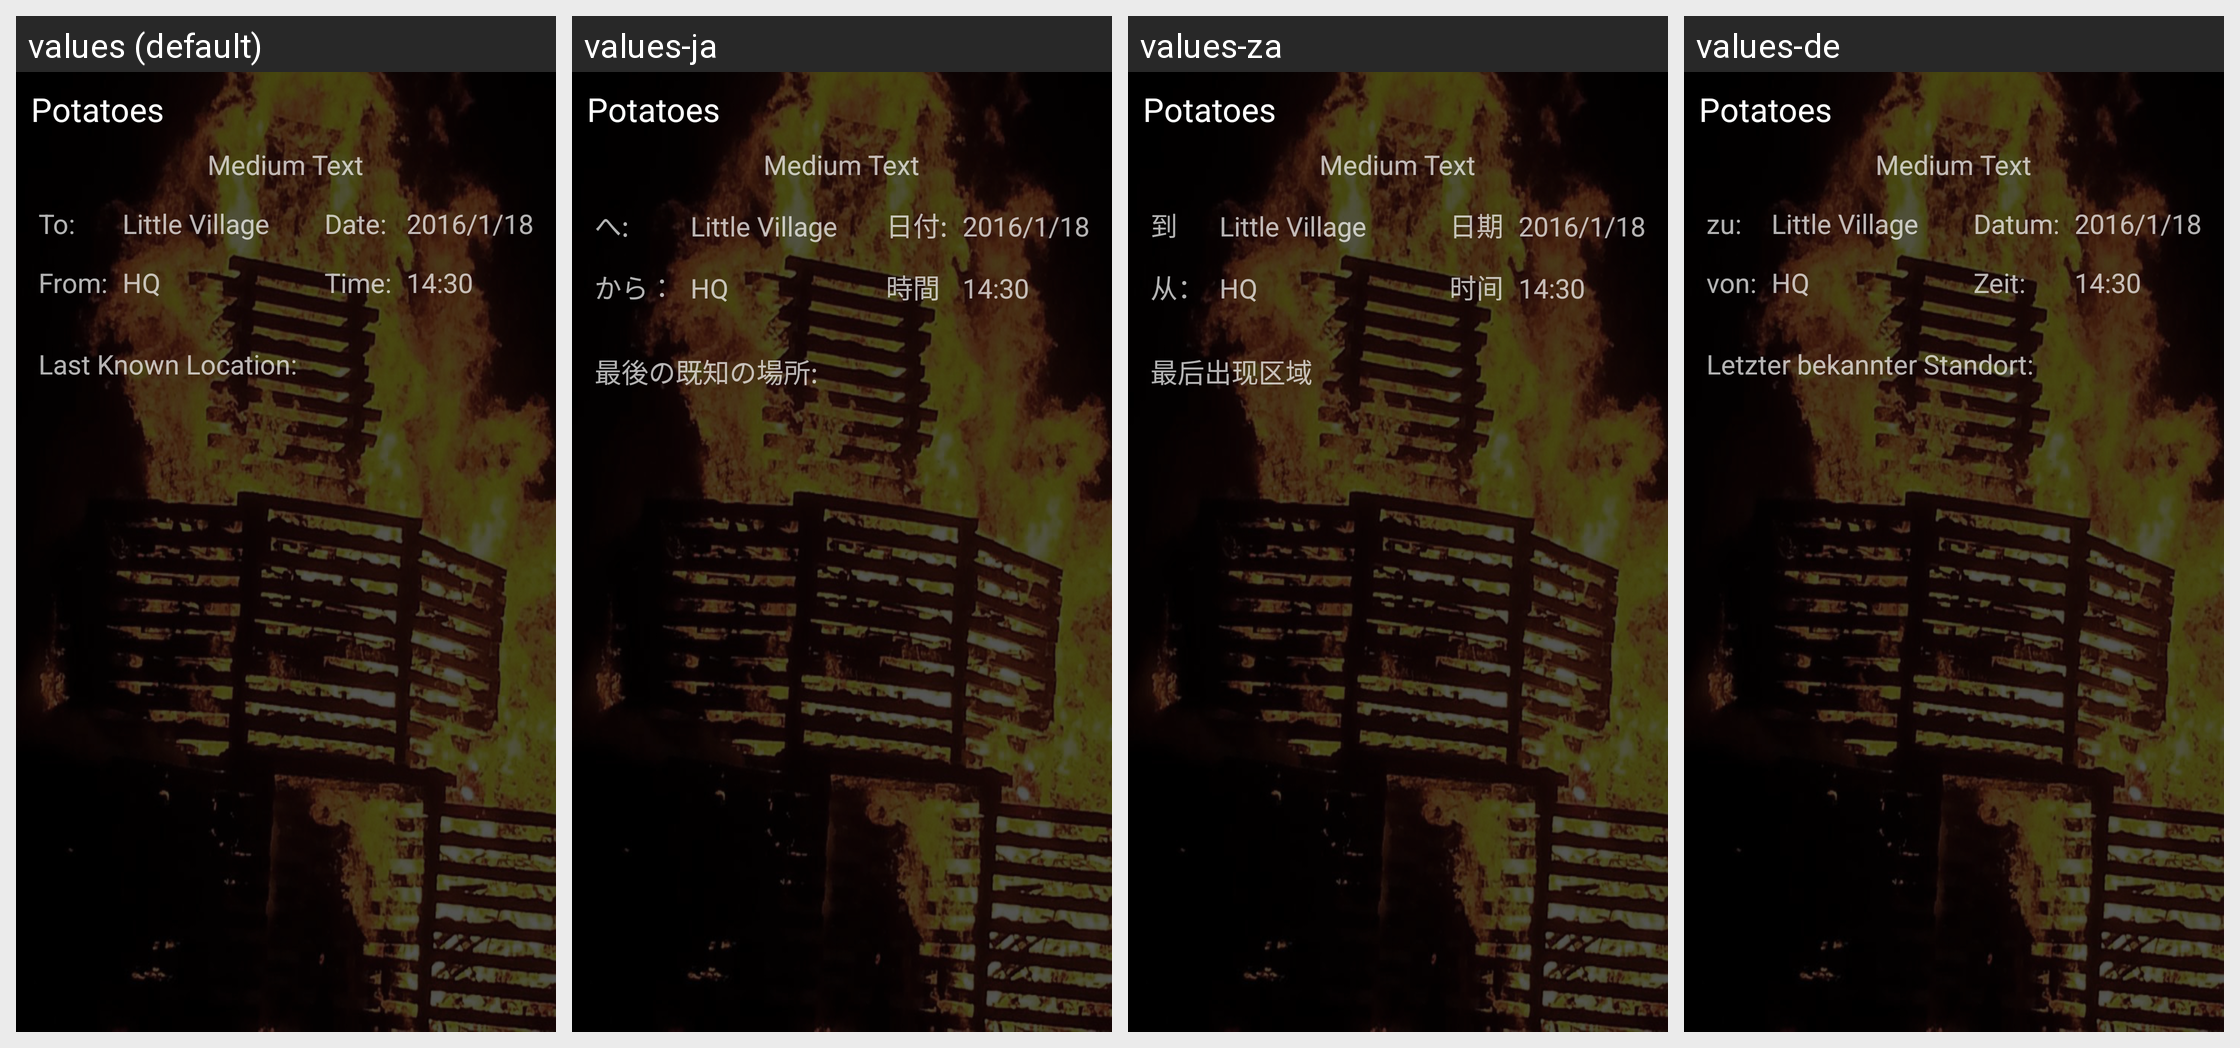

The same Android screen rendered under several of its app's locales, left to right. List the strings drawn on it with the default value and each locale's translation.
Android screen res/layout/fragment_shipment.xml rendered under 4 locales, left to right: values (default), values-ja, values-za, values-de. Device: Nexus 5 (rendered at 1080×1920; each locale shown at half size, 540×960, under a caption strip naming it); theme AppTheme.
Other locales in the repository, not shown: values-es, values-ko, values-zh.
Strings drawn on this screen, with the default value and each locale's value (text and hints the layout hard-codes, and strings that could not be matched under every locale, appear in the picture but are not listed):

to
  values: To:
  values-ja: へ:
  values-za: 到
  values-de: zu:

from
  values: From:
  values-ja: から：
  values-za: 从：
  values-de: von:

date
  values: Date:
  values-ja: 日付:
  values-za: 日期
  values-de: Datum:

time
  values: Time:
  values-ja: 時間
  values-za: 时间
  values-de: Zeit:

lastLoc
  values: Last Known Location:
  values-ja: 最後の既知の場所:
  values-za: 最后出现区域
  values-de: Letzter bekannter Standort:
